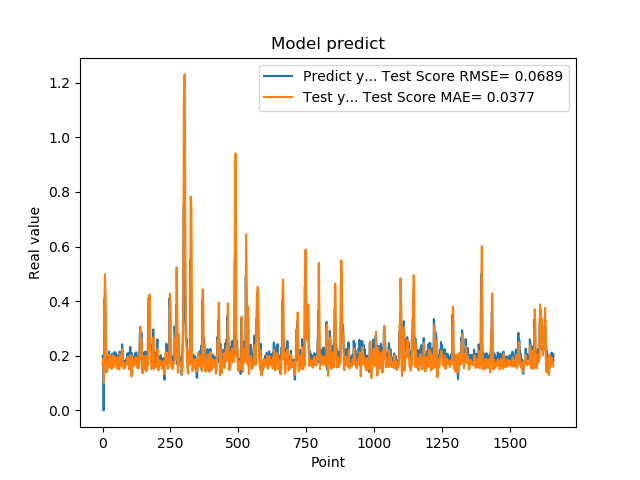

The data file committed next to this chart (first rows):
1.955727785830000398e-01, 1.668012613990948190e-01
1.954265981910000005e-01, 1.845728807588958298e-01
2.004670947789999880e-01, 1.881032496036156576e-01
2.029463946819999587e-01, 1.847412438622625386e-01
0.000000000000000000e+00, 1.833857686734356174e-01
1.862521618600000151e-01, 1.014673224194209133e-01
1.862153261900000301e-01, 1.501156288813691453e-01
4.038094580169999670e-01, 2.077654380350811847e-01
4.118085205549999461e-01, 4.527075656748197896e-01
3.743042349819999948e-01, 4.985996949970081804e-01
3.571429848669999685e-01, 4.512670686760094640e-01
2.572054266930000055e-01, 4.290637642045253553e-01
2.409307956699999753e-01, 3.529236610826055887e-01
2.253161966800000249e-01, 2.040326403933171717e-01
1.935185044999999937e-01, 1.588960418385526319e-01
1.787700653079999924e-01, 1.388870670872804913e-01
1.622045934200000150e-01, 1.507681835429653672e-01
1.761920750140000269e-01, 1.436255810427707613e-01
1.883655935530000325e-01, 1.560770375259387110e-01
1.861467957499999548e-01, 1.755030759928861428e-01
1.954913884399999968e-01, 1.811807853475831953e-01
1.954011768099999935e-01, 1.831373044751342938e-01
1.660518944260000185e-01, 1.827096428910782722e-01
1.907722949980000249e-01, 1.566552518422976992e-01
2.156041562559999625e-01, 1.670178593893723862e-01
1.898660957809999716e-01, 2.032464312683767704e-01
1.770474612709999895e-01, 1.866602664252458299e-01
2.001174986360000074e-01, 1.588894703812029907e-01
1.948629021640000125e-01, 1.820082176790221717e-01
1.922753006219999894e-01, 1.902887885323469586e-01
1.779100298880000042e-01, 1.770406908558447290e-01
1.810636967419999854e-01, 1.632198596309271943e-01
1.680064052340000114e-01, 1.648099150422207004e-01
1.635809391740000174e-01, 1.536097163842546354e-01
1.706920862200000111e-01, 1.519644001342400352e-01
1.916799396280000345e-01, 1.677105297107769066e-01
2.085516005749999957e-01, 1.829043664925699975e-01
2.058236002919999752e-01, 2.029611693209378842e-01
1.828240007160000513e-01, 2.018095890088222044e-01
1.857409924269999846e-01, 1.745522601445951005e-01
1.775099337099999841e-01, 1.596761734619532302e-01
1.752161234619999952e-01, 1.592817076196863246e-01
1.971126049759999999e-01, 1.609752855230559832e-01
1.845117062330000057e-01, 1.769177632072395923e-01
1.984785944219999987e-01, 1.757152135493124934e-01
2.143009155989999692e-01, 1.830487560975371242e-01
1.841159015890000139e-01, 1.959819155565920568e-01
2.104043960570000094e-01, 1.697328536044545866e-01
2.032361328599999739e-01, 1.783267838245583548e-01
2.088565975429999833e-01, 1.928242163771051176e-01
1.960448026660000231e-01, 1.965219953664696650e-01
1.900728046889999523e-01, 1.719793023586283220e-01
1.658952832220000062e-01, 1.598008179127694273e-01
1.872539073229999851e-01, 1.535518560698490020e-01
1.852532625200000171e-01, 1.630355419452229615e-01
1.799222826959999966e-01, 1.680705162187195456e-01
2.012764066460000223e-01, 1.717361814731825920e-01
1.978618204589999985e-01, 1.915408129355289091e-01
1.950792670250000027e-01, 1.856407873884508564e-01
1.711323857310000085e-01, 1.761634109124472491e-01
1.623787879939999901e-01, 1.592612986908562567e-01
... 1,599 more rows
